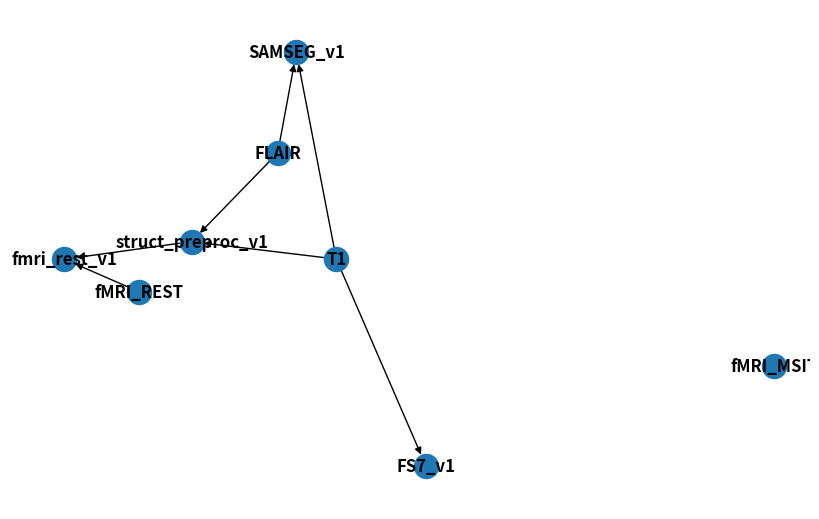

Python code for this plot:
#https://networkx.org/documentation/stable/tutorial.html

import networkx as nx
import matplotlib.pyplot as plt

# Build the graph
graph = nx.DiGraph()
graph.add_nodes_from(['T1', 'FLAIR', 'fMRI_REST', 'fMRI_MSIT'])
graph.add_node('FS7_v1')
graph.add_edge('T1', 'FS7_v1')
graph.add_edge('T1', 'SAMSEG_v1')
graph.add_edge('FLAIR', 'SAMSEG_v1')
graph.add_edge('T1', 'struct_preproc_v1')
graph.add_edge('FLAIR', 'struct_preproc_v1')
graph.add_edge('fMRI_REST', 'fmri_rest_v1')
graph.add_edge('struct_preproc_v1', 'fmri_rest_v1')

# Draw it
fig = plt.figure(figsize=(8, 5))
nx.draw(graph, with_labels=True, font_weight='bold')
#pos = nx.spring_layout(graph)
#nx.draw_networkx_nodes(graph, pos, alpha=0)
#nx.draw_networkx_labels(graph, pos, font_size=12)

# Save to file
plt.savefig('networkx.png')
